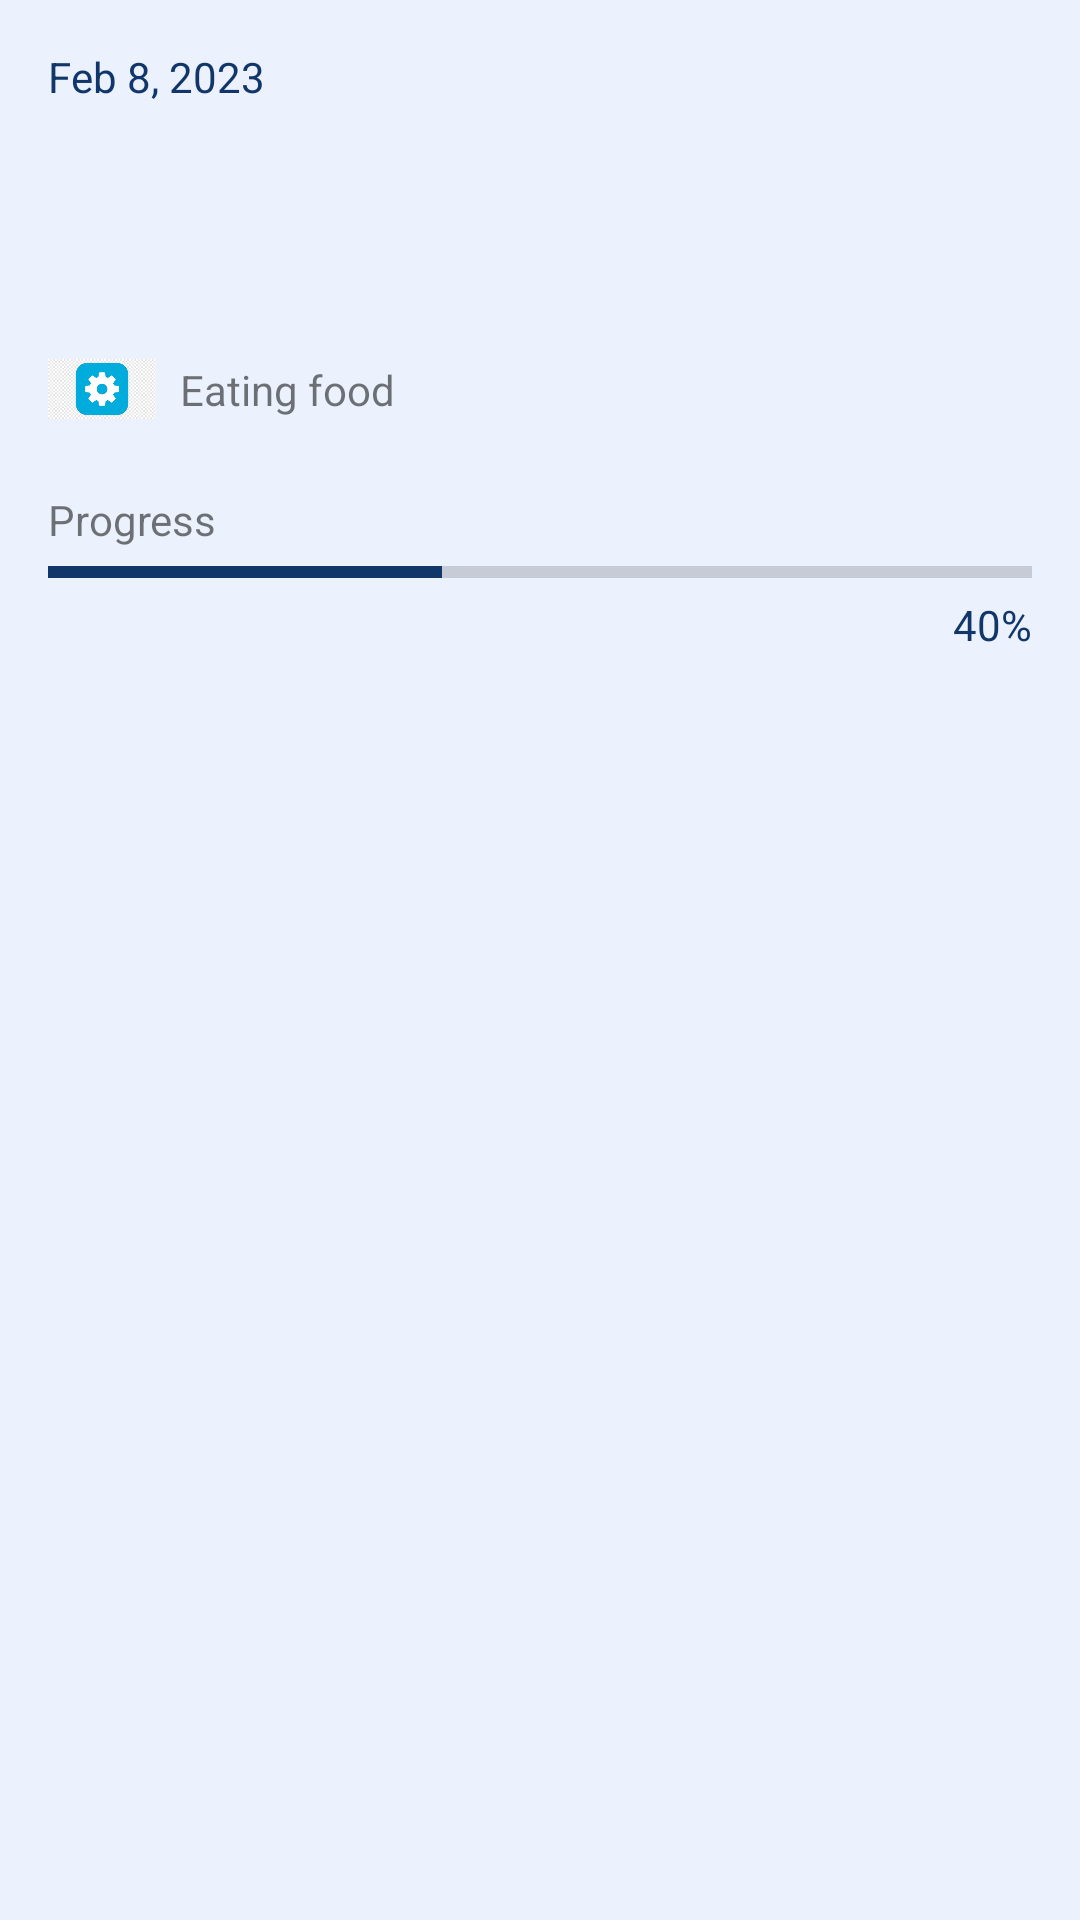

Reconstruct the res/layout file that produces this screen, plus the resources it refers to.
<!-- AndroidManifest.xml: application theme Theme.MyHealthApp -->
<!-- res/layout/viewholder_ongoing.xml -->
<?xml version="1.0" encoding="utf-8"?>
<androidx.constraintlayout.widget.ConstraintLayout xmlns:android="http://schemas.android.com/apk/res/android"
    xmlns:app="http://schemas.android.com/apk/res-auto"
    xmlns:tools="http://schemas.android.com/tools"
    android:id="@+id/layout"
    android:layout_width="match_parent"
    android:layout_height="167dp"
    android:layout_margin="8dp"
    android:background="@color/light_blue">


    <TextView
        android:id="@+id/dateTxt"
        android:layout_width="wrap_content"
        android:layout_height="wrap_content"
        android:layout_marginStart="16dp"
        android:layout_marginTop="16dp"
        android:text="Feb 8, 2023"
        android:textColor="@color/dark_blue"
        android:textSize="14sp"

        app:layout_constraintStart_toStartOf="parent"
        app:layout_constraintTop_toTopOf="parent" />

    <ImageView
        android:id="@+id/pic"
        android:layout_width="36dp"
        android:layout_height="36dp"
        android:src="@drawable/ongoing2"
        app:layout_constraintBottom_toBottomOf="parent"
        app:layout_constraintStart_toStartOf="@+id/dateTxt"
        app:layout_constraintTop_toBottomOf="@+id/dateTxt"
        app:layout_constraintVertical_bias="0.135" />

    <TextView
        android:id="@+id/titleTxt"
        android:layout_width="wrap_content"
        android:layout_height="wrap_content"
        android:layout_marginStart="8dp"
        android:layout_marginEnd="16dp"
        android:text="Eating food"
        app:layout_constraintBottom_toBottomOf="@+id/pic"
        app:layout_constraintEnd_toEndOf="parent"
        app:layout_constraintHorizontal_bias="0.0"
        app:layout_constraintStart_toEndOf="@+id/pic"
        app:layout_constraintTop_toTopOf="@+id/pic" />

    <TextView
        android:id="@+id/progressTxt"
        android:layout_width="wrap_content"
        android:layout_height="wrap_content"
        android:layout_marginTop="16dp"
        android:text="Progress"
        android:textSize="14sp"
        app:layout_constraintStart_toStartOf="@+id/pic"
        app:layout_constraintTop_toBottomOf="@+id/pic" />

    <ProgressBar
        android:id="@+id/progressBar"
        style="?android:attr/progressBarStyleHorizontal"
        android:layout_width="0dp"
        android:layout_height="wrap_content"
        android:layout_marginStart="16dp"
        android:layout_marginEnd="16dp"
        android:max="100"
        android:progress="40"
        android:progressTint="@color/dark_blue"
        app:layout_constraintEnd_toEndOf="parent"
        app:layout_constraintStart_toStartOf="parent"
        app:layout_constraintTop_toBottomOf="@+id/progressTxt" />

    <TextView
        android:id="@+id/percentTxt"
        android:layout_width="wrap_content"
        android:layout_height="wrap_content"
        android:text="40%"
        android:textColor="@color/dark_blue"
        app:layout_constraintEnd_toEndOf="@+id/progressBar"
        app:layout_constraintTop_toBottomOf="@+id/progressBar"/>
</androidx.constraintlayout.widget.ConstraintLayout>
<!-- resources referenced by this layout -->
<resources>
  <color name="dark_blue">#11366A</color>
  <color name="light_blue">#EBF1FD</color>
  <!-- drawable ongoing2: png bitmap (drawable, 4418 bytes) -->
  <style name="Theme.MyHealthApp" parent="Base.Theme.MyHealthApp" />
  <style name="Base.Theme.MyHealthApp" parent="Theme.MaterialComponents.DayNight.NoActionBar.Bridge">
          
          
      </style>
</resources>
